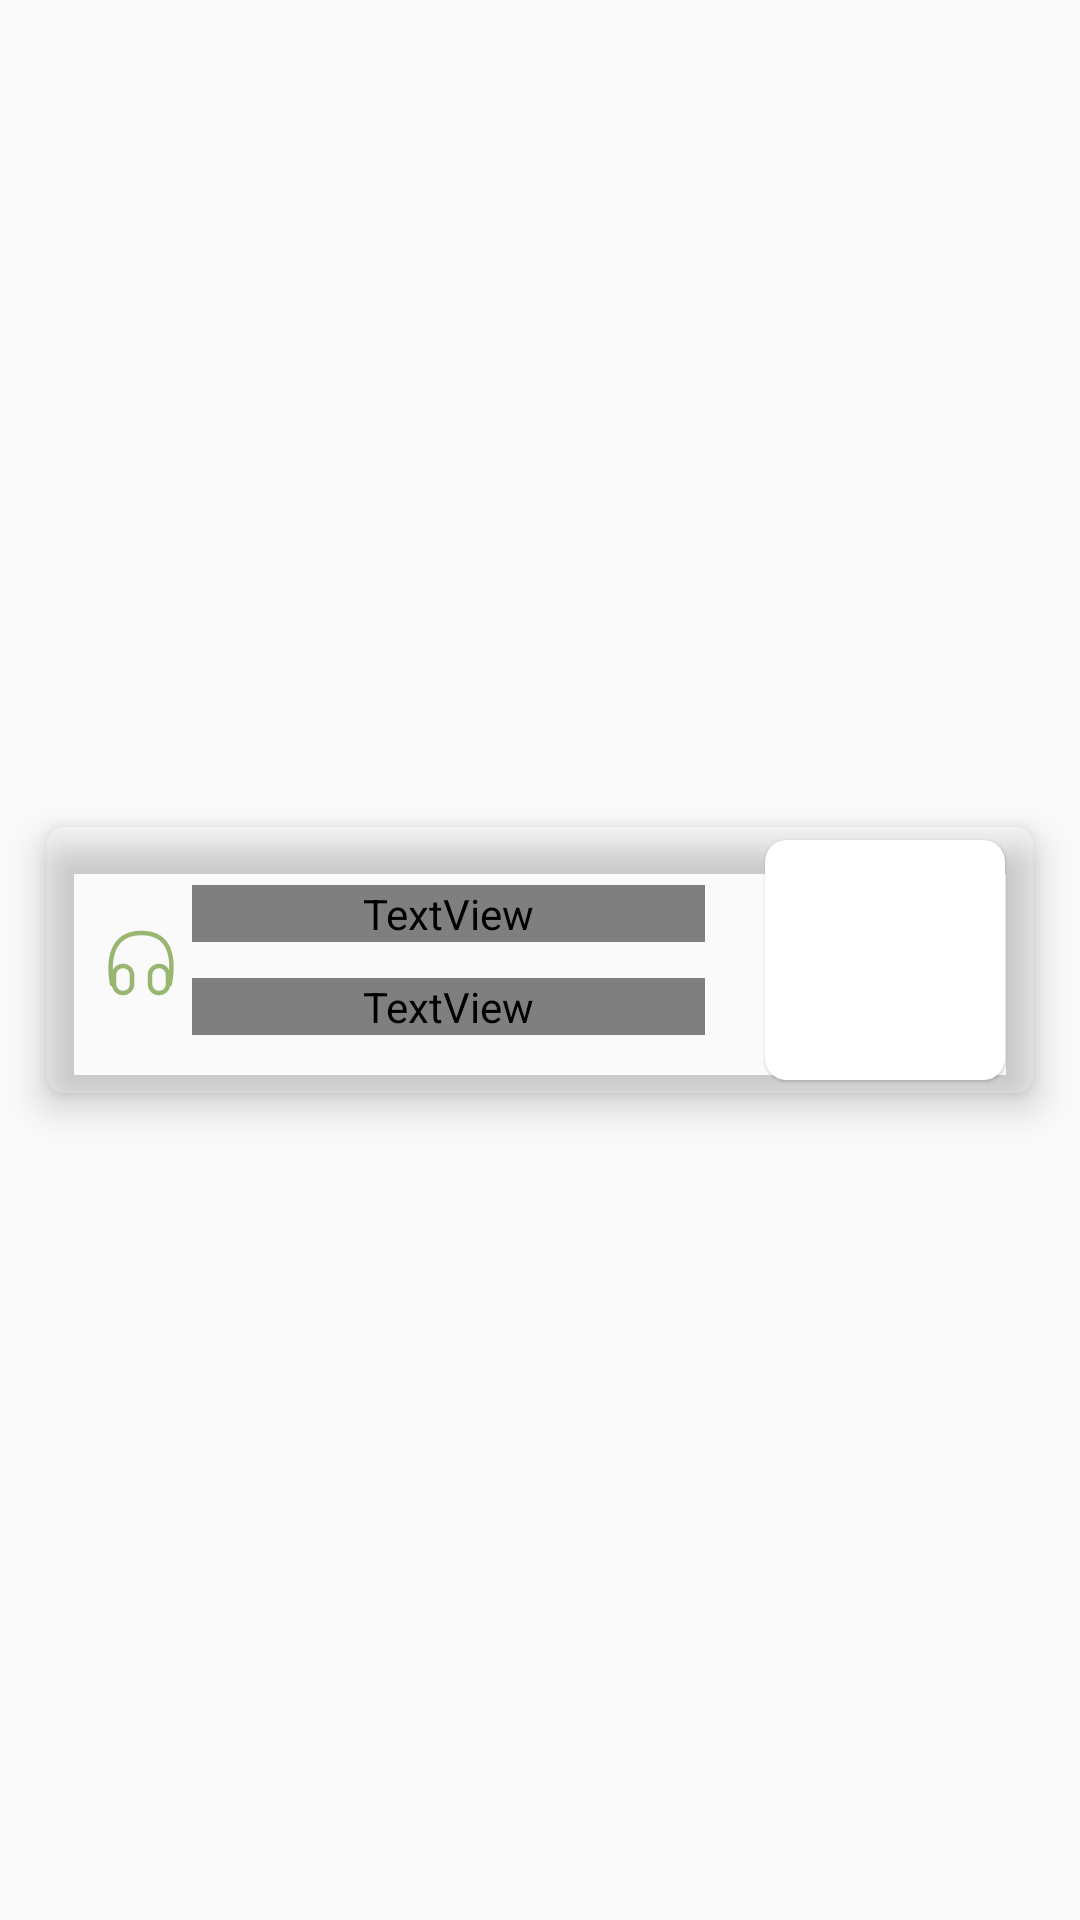

Layout XML and referenced resources for this Android screen:
<!-- AndroidManifest.xml: application theme AppTheme -->
<!-- res/layout/topic_item.xml -->
<?xml version="1.0" encoding="utf-8"?>
<layout>
    <androidx.constraintlayout.widget.ConstraintLayout xmlns:android="http://schemas.android.com/apk/res/android"
        xmlns:app="http://schemas.android.com/apk/res-auto"
        xmlns:tools="http://schemas.android.com/tools"
        android:layout_width="match_parent"
        android:layout_height="110dp">

        <androidx.cardview.widget.CardView
            android:layout_width="match_parent"
            android:layout_height="90dp"
            android:layout_marginStart="15dp"
            android:layout_marginTop="10dp"
            android:layout_marginEnd="15dp"
            android:layout_marginBottom="10dp"
            app:cardBackgroundColor="?attr/myCardBackgroundColor"
            app:cardCornerRadius="7dp"
            app:cardElevation="7dp"
            app:layout_constraintBottom_toBottomOf="parent"
            app:layout_constraintEnd_toEndOf="parent"
            app:layout_constraintStart_toStartOf="parent"
            app:layout_constraintTop_toTopOf="parent" >

            <androidx.constraintlayout.widget.ConstraintLayout
                android:id="@+id/item"
                android:layout_width="match_parent"
                android:layout_height="match_parent">

                <TextView
                    android:fontFamily="@font/ic_font"
                    android:id="@+id/topic_title"
                    android:layout_width="0dp"
                    android:layout_height="wrap_content"
                    android:layout_marginStart="5dp"
                    android:layout_marginTop="15dp"
                    android:layout_marginEnd="20dp"
                    android:textColor="?attr/titleBlackGreenColor"
                    android:text="مهارت های زندگی ۱"
                    app:layout_constraintEnd_toStartOf="@+id/cardView"
                    app:layout_constraintStart_toEndOf="@+id/imageView"
                    app:layout_constraintTop_toTopOf="@+id/cardView" />

                <TextView
                    android:fontFamily="@font/ic_font"
                    android:id="@+id/topic_time"
                    android:layout_width="0dp"
                    android:layout_height="wrap_content"
                    android:layout_marginStart="5dp"
                    android:layout_marginEnd="20dp"
                    android:layout_marginBottom="15dp"
                    android:textColor="?attr/desGreenColor"
                    android:text="۴۲ جلسه | ۰۳:۵۶:۰۶"
                    app:layout_constraintBottom_toBottomOf="@+id/cardView"
                    app:layout_constraintEnd_toStartOf="@+id/cardView"
                    app:layout_constraintStart_toEndOf="@+id/imageView" />

                <androidx.cardview.widget.CardView
                    android:id="@+id/cardView"
                    android:layout_width="80dp"
                    android:layout_height="80dp"
                    android:layout_marginEnd="10dp"
                    app:cardCornerRadius="7dp"
                    app:cardElevation="0.7dp"
                    app:layout_constraintBottom_toBottomOf="parent"
                    app:layout_constraintEnd_toEndOf="parent"
                    app:layout_constraintTop_toTopOf="parent" >


                    <ImageView
                        android:id="@+id/topic_logo"
                        android:layout_width="wrap_content"
                        android:layout_height="wrap_content"
                        tools:srcCompat="@tools:sample/avatars" />
                </androidx.cardview.widget.CardView>

                <ImageView
                    app:tint="?attr/desGreenColor"
                    android:id="@+id/imageView"
                    android:layout_width="wrap_content"
                    android:layout_height="wrap_content"
                    android:layout_marginStart="20dp"
                    app:layout_constraintBottom_toBottomOf="parent"
                    app:layout_constraintStart_toStartOf="parent"
                    app:layout_constraintTop_toTopOf="parent"
                    android:src="@drawable/audio_icon" />
            </androidx.constraintlayout.widget.ConstraintLayout>
        </androidx.cardview.widget.CardView>
    </androidx.constraintlayout.widget.ConstraintLayout>
</layout>
<!-- resources referenced by this layout -->
<resources>
  <!-- drawable audio_icon: png bitmap (drawable-hdpi, 990 bytes) -->
  <style name="AppTheme" parent="Theme.AppCompat.Light.DarkActionBar">
          <item name="colorPrimary">@color/colorPrimary</item>
          <item name="colorPrimaryDark">@color/colorPrimaryDark</item>
          <item name="colorAccent">@color/colorAccent</item>
      </style>
  <color name="colorPrimary">#008577</color>
  <color name="colorPrimaryDark">#00574B</color>
  <color name="colorAccent">#D81B60</color>
</resources>
